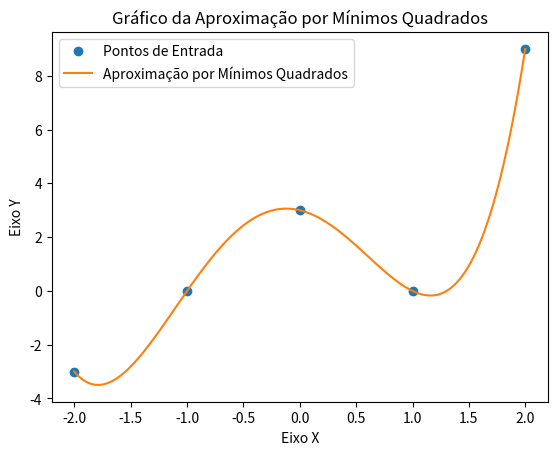

Generate this figure with matplotlib:
import numpy as np
import matplotlib.pyplot as plt

def aproximacao_polinomial(abscissas, ordenadas, grau):
    """
    Aproxima os pontos (x, y) por um polinômio de grau n usando mínimos quadrados.

    Parâmetros:
        abscissas (list ou array): coordenadas x
        ordenadas (list ou array): coordenadas y
        grau (int): grau do polinômio

    Retorna:
        list: coeficientes do polinômio aproximado, do maior para o menor grau
    """
    if not isinstance(grau, int):
        raise ValueError(
            "O grau do polinômio aproximado precisa ser um número inteiro"
        )
    
    if grau<1:
        raise ValueError(
            "O grau do polinômio aproximado precisa ser maior ou igual a 1"
        )
    
    if len(abscissas) != len(ordenadas):
        if len(abscissas) < len(ordenadas):
            raise ValueError(
                "O número de abscissas (x) é menor que o número de ordenadas (y)"
            )
        raise ValueError(
            "O número de abscissas (x) é maior que o número de ordenadas (y)"
        )

    if len(abscissas) <= grau:
        raise ValueError(
            "O grau do polinômio aproximado deve ser menor que o número de pontos fornecidos"
        )

    X = []
    for xi in abscissas:
        linha = []
        for j in range(grau, -1, -1):
            linha.append(xi**j)
        X.append(linha)

    X_array = np.array(X)
    y_array = np.array(y)
    beta = np.linalg.solve(X_array.T @ X_array, X_array.T @ y_array)

    # arredonda para 10 casas decimais
    return [float(f"{coef:.10f}") for coef in beta]

if __name__ == "__main__":
    
    x = [-2, -1, 0, 1, 2]
    y = [-3, 0, 3, 0, 9]
    i = 500
    '''
    i = Número de pontos da curva suave
    '''
    
    coeficientes = aproximacao_polinomial(x, y, 4)

    '''
    Representação Gráfica:
    Pontos de Entrada
    '''
    plt.plot(x, y, 'o', label = "Pontos de Entrada")

    '''
    Pontos da Curva Suave
    '''
    x_suave = np.linspace( np.min(x), np.max(x) , i)
    y_suave = np.polyval( coeficientes, x_suave)
    '''
    polyval calcula o valor do polinômmio nos pontos x_suave 
    '''

    plt.plot(x_suave, y_suave, '-', label = "Aproximação por Mínimos Quadrados")
    plt.xlabel("Eixo X")
    plt.ylabel("Eixo Y")
    plt.title("Gráfico da Aproximação por Mínimos Quadrados")
    plt.legend()

    # arredonda para 2 casas decimais na impressão
    print([float(f"{coef:.2f}") for coef in coeficientes])
    plt.show()
